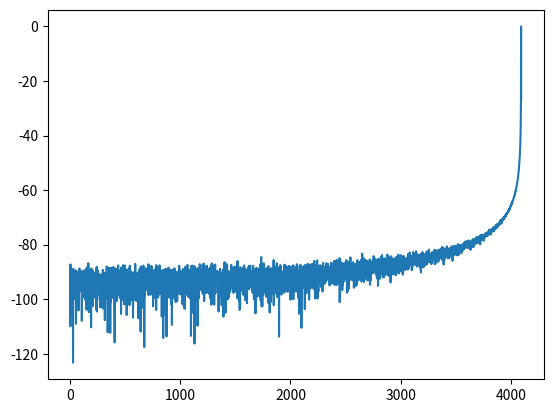

Reproduce this figure in Python.
import numpy as np
import matplotlib.pyplot as plt
import matplotlib.mlab as mlab
import scipy
np.set_printoptions(threshold=np.inf)


class nco:
    def __init__(self,addr_w,data_w,phi_w,dither,fs) -> None:
        self.fs     = fs
        self.dither = dither
        self.phi_w  = phi_w
        self.addr_w = addr_w
        self.deep   = 2**addr_w
        self.data_w = data_w
        self.rom    = self.get_rom(self.deep,data_w)
        print('ROM DEEP:{} \nROM WIDTH:{}'.format(self.deep,data_w))

    def get_rom(self,deep,width):
        dat = np.arange(deep)
        amp = 2**(width-1)-1
        dat = np.round(amp * np.e**(dat*1j*2*np.pi/deep))
        return dat
    
    def get_fcw(self,f):
        return int(f*(2**self.phi_w)//self.fs)

    def nco_model(self,phi_inc,ret_num):
        ptr = 0
        ret_sin = np.arange(ret_num)
        ret_cos = np.arange(ret_num)

        shift  = self.phi_w-self.addr_w

        for i in range(ret_num):
            d0 = np.random.randint(self.dither)
            d1 = np.random.randint(self.dither)
            ptr_trunc = np.right_shift(ptr, shift)
            ret_sin[i] = self.rom.imag[((ptr_trunc + d0) % self.deep)]
            ret_cos[i] = self.rom.real[((ptr_trunc + d1) % self.deep)]
            ptr += phi_inc
        return ret_cos+ret_sin*1j

    def get_spectrum(self,data,window='rectangular'):
        options = [ 'rectangular', 'hamming', 'hann', 'blackman' ]
        if window not in options:
            exit(0)
        arr_window = np.ones(len(data))
        if window == 'hamming':
            arr_window = np.hamming(len(data))
        elif window == 'hann':
            arr_window = np.hanning(len(data))
        elif window == 'blackman':
            arr_window = np.blackman(len(data))

        fft = np.fft.fft(np.multiply(data, arr_window))
        fft_mag = np.abs(fft)
        fft_mag = fft_mag * (2 / len(fft_mag))
        fft_mag = fft_mag / float(2**(self.data_w))
        fft_log = (20 * np.log10(fft_mag))

        center = int(len(fft_log)/2)
        half = fft_log[:center]
        peaks = sorted(half)[-100:]
        print(peaks)
        sfdr = peaks[-1] - peaks[-2]
        print()
        print(f"the SFDR of this signal is {sfdr} dBc")
        return half


mynco = nco(addr_w=14,data_w=12,phi_w=32,dither=10,fs=40e6)
ret   = mynco.nco_model(mynco.get_fcw(19.99e6),8192)

# print(mynco.rom)
# dat_sin = np.append(dat_sin,dat_sin)
# dats = np.arange(num*100)
# dats = np.round(amp * np.e**(dats*1j*2*np.pi/num))
# dats_sin = dats.imag.astype(np.int32)
# dats_cos = dats.real
# np.savetxt("dat_sin.txt",dat_sin,fmt='%x')
# np.savetxt("dat_cos.txt",dat_cos,fmt='%x')
# pw = plt.psd(ret,Fs=40e6)
plt.figure()
# plt.plot(mynco.rom.imag)
# plt.plot(mynco.rom.real)
# plt.plot(ret.imag)
# plt.plot(ret.real)
plt.plot(mynco.get_spectrum(ret,'rectangular'))

plt.show()